Dataset: eyes (GitHub, Kyoeun33/yawm1). Classes: closed, open.

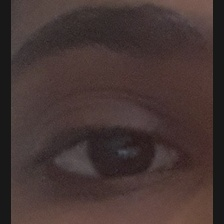
Label: open

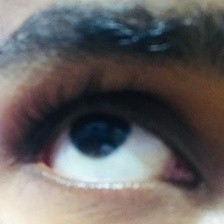
Label: open

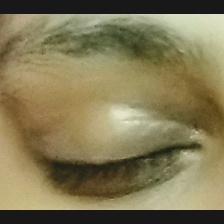
Label: closed

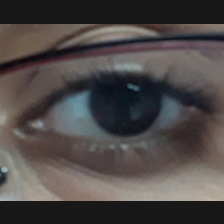
Label: open

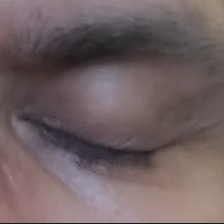
Label: closed

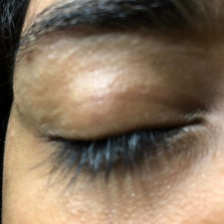
Label: closed
